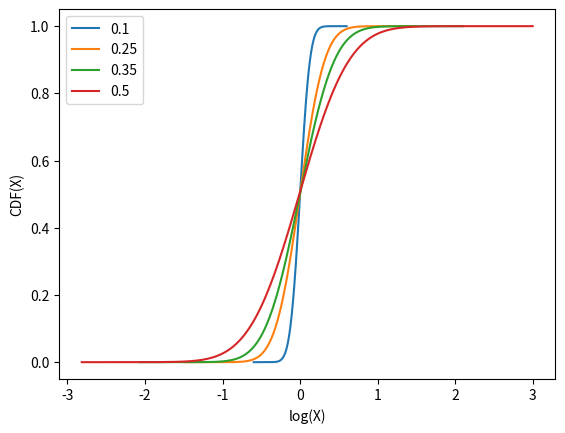

Here is the Python script that generated this plot:
import numpy as np
import matplotlib.pyplot as plt
from scipy.stats import lognorm
for j in [0.1,0.25, 0.35, 0.5]:
    size=1000
    k0_weights=np.zeros(size)
    shape=j
    scale=1

    loc=0
    k_start=lognorm.ppf(1e-9, shape, loc, scale=scale)
    k_end=lognorm.ppf(1-1e-9, shape, loc, scale=scale)
    k0_vals=np.linspace(k_start,k_end, size)
    k0_midpoints=np.zeros(len(k0_vals))
    k0_weights[0]=lognorm.cdf(k0_vals[0], shape, loc, scale=scale)
    for k in range(1, len(k0_weights)):
        k0_weights[k]=lognorm.cdf(k0_vals[k], shape, loc, scale=scale)-lognorm.cdf(k0_vals[k-1], shape, loc, scale=scale)
        k0_midpoints[k]=(k0_vals[k]+k0_vals[k-1])/2
    print(k0_midpoints)
    #plt.axvline(j)
    #plt.scatter(np.log(k0_midpoints), np.cumsum(k0_weights), label=j)
    plt.plot(np.log(k0_midpoints),np.cumsum(k0_weights), label=j)
print(sum(k0_weights))
plt.xlabel("log(X)")
plt.ylabel("CDF(X)")
plt.legend()
plt.show()
